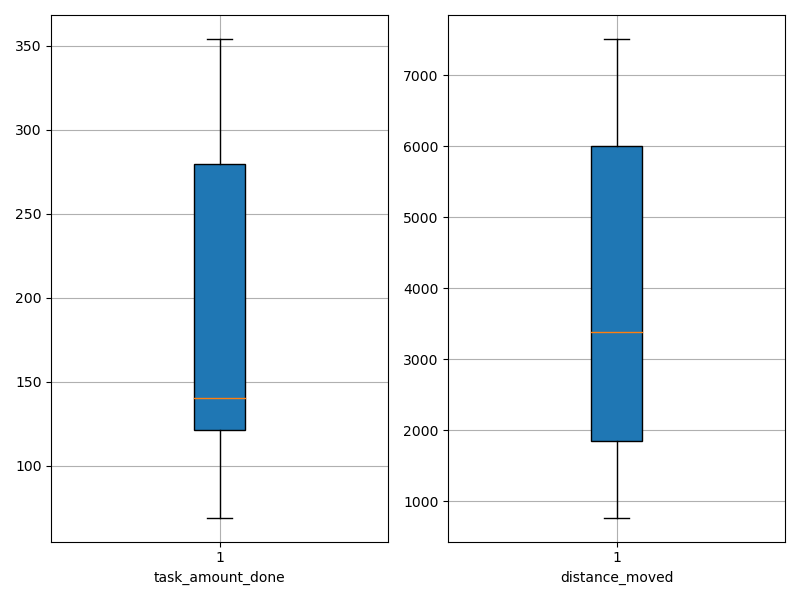

The table this chart was drawn from, first rows:
agent_id, task_amount_done, distance_moved
0, 69.0, 2389
1, 139.0, 4326
2, 279.0, 6140
3, 141.0, 3249
4, 70.0, 770
5, 138.0, 3012
6, 213.0, 3527
7, 69.0, 1300
8, 349.0, 5956
9, 138.0, 1823
10, 139.0, 3048
11, 277.0, 4308
12, 71.0, 1075
13, 351.0, 6858
14, 140.0, 1863
15, 141.0, 3898
16, 282.0, 7511
17, 71.0, 1616
18, 354.0, 7419
19, 349.0, 6763
